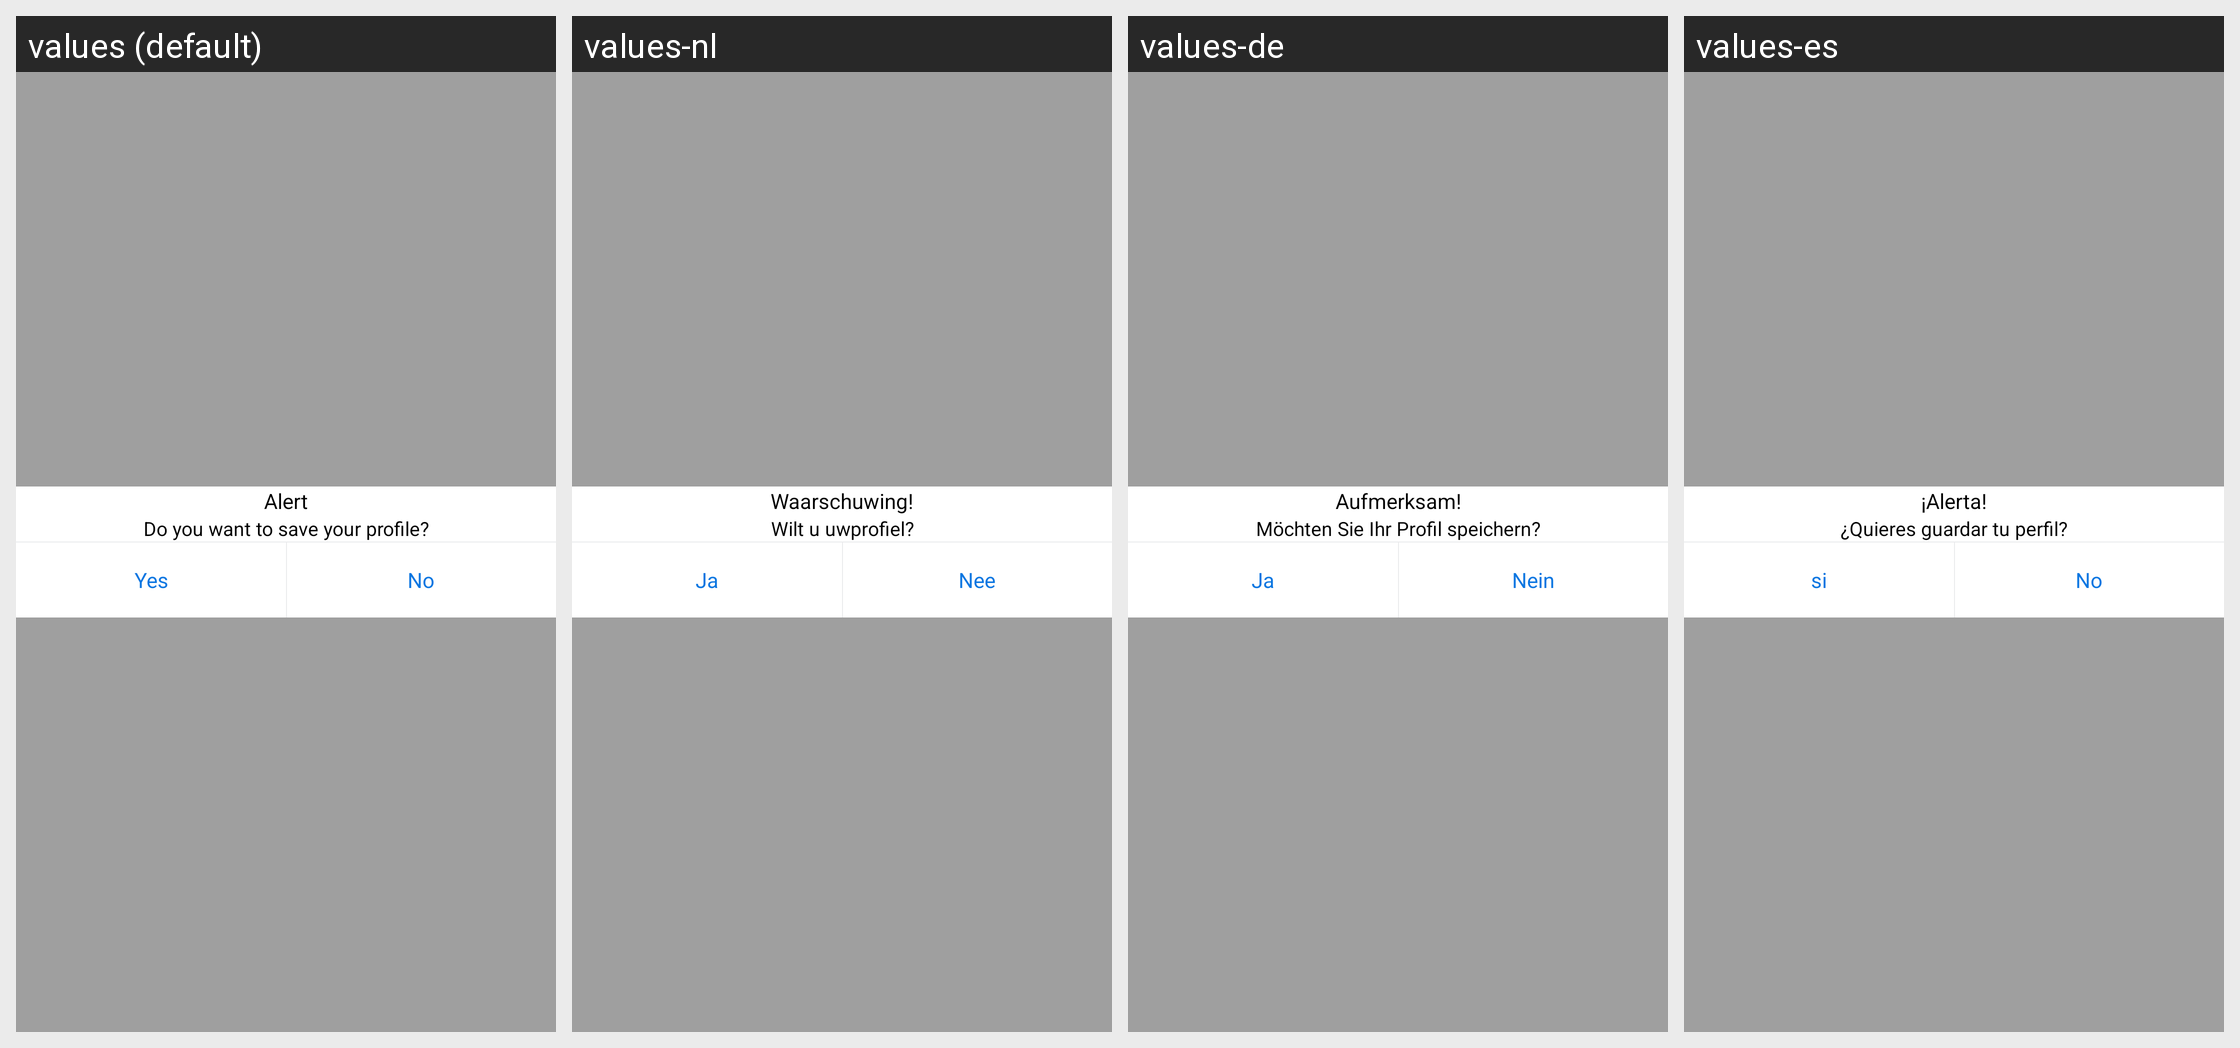

This grid shows one Android layout under several languages. Give, for every string resource on the screen, its name, the default text and each shown locale's text.
Android screen res/layout/update_profile_popup_layout.xml rendered under 4 locales, left to right: values (default), values-nl, values-de, values-es. Device: Nexus 5 (rendered at 1080×1920; each locale shown at half size, 540×960, under a caption strip naming it); theme AppTheme.
Strings drawn on this screen, with the default value and each locale's value (text and hints the layout hard-codes, and strings that could not be matched under every locale, appear in the picture but are not listed):

alert
  values: Alert
  values-nl: Waarschuwing!
  values-de: Aufmerksam!
  values-es: ¡Alerta!

do_you_want_to_save_your_profile
  values: Do you want to save your profile?
  values-nl: Wilt u uwprofiel?
  values-de: Möchten Sie Ihr Profil speichern?
  values-es: ¿Quieres guardar tu perfil?

yes
  values: Yes
  values-nl: Ja
  values-de: Ja
  values-es: si

no
  values: No
  values-nl: Nee
  values-de: Nein
  values-es: No
